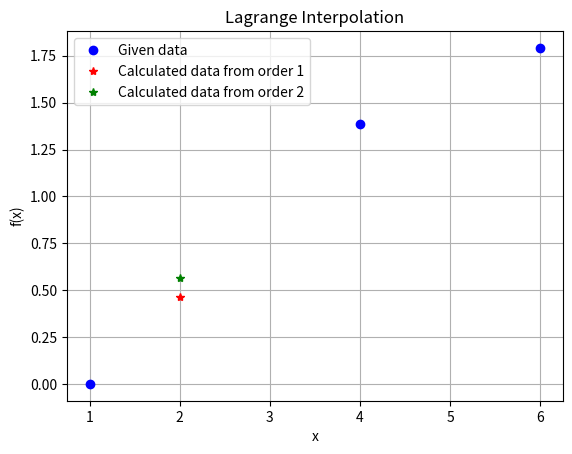

Generate this figure with matplotlib:
import numpy as np
import matplotlib.pyplot as plt

def lagrange_interpolation(x_values, y_values, x):
    n = len(x_values)
    result = 0

    for i in range(n):
        p = 1
        for j in range(n):
            if i != j:
                p *= ((x - x_values[j]) / (x_values[i] - x_values[j]))
        
        result += p * y_values[i]
    
    return result

#----------------------------------------------------#
# Input data

x_values = np.array([1, 4, 6], dtype=float)
y_values = np.array([0, 1.386294, 1.791760], dtype=float)
x = 2

#----------------------------------------------------#
# Calculating results and print them

calculated_result_order_1 = lagrange_interpolation(x_values[:-1], y_values[:-1], x)

calculated_result_order_2 = lagrange_interpolation(x_values, y_values, x)


print(f"Calculated result from order 1: {calculated_result_order_1}\n\n")

print(f"Calculated result from order 2: {calculated_result_order_2}\n\n")

#----------------------------------------------------#
# Sketching the graph

plt.plot(x_values, y_values, "bo", label="Given data")
plt.plot(x, calculated_result_order_1, "*r", label="Calculated data from order 1")
plt.plot(x, calculated_result_order_2, "*g", label="Calculated data from order 2")

plt.grid(True)
plt.xlabel('x')
plt.ylabel('f(x)')
plt.title('Lagrange Interpolation')
plt.legend()
plt.show()